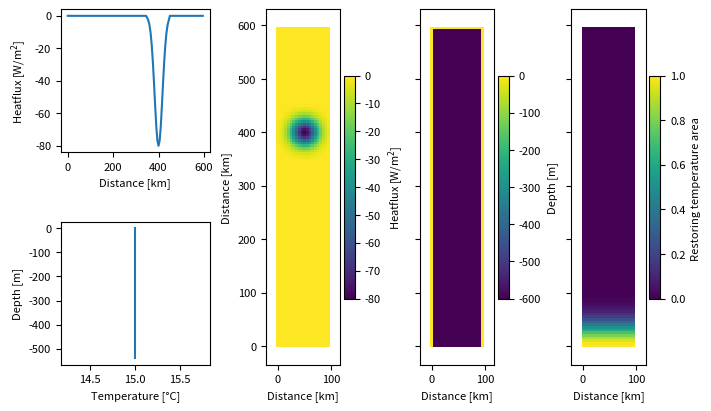

Generate this figure with matplotlib: (Note: this script raises an exception after producing the figure.)
import numpy as np
import array
import sys
import matplotlib.pyplot as plt
from math import sin
import pylab as pl

project='Spall'

def write_with_byte_inversion(f, tab):
    tab2write = array.array('f', tab.T.flatten())
    if sys.byteorder == 'little':
        tab2write.byteswap()
    f.write(tab2write)

dtype=np.float32

Ho=600  # ocean depth in meters
nx=20    # number of gridpoints in x-direction
ny=120    # number of gridpoints in y-direction
nz=10     # number of gridpoints in z-direction
nt=12 #nt=10  #for 3 years with timestep 60 s

dx=5
dy=5
dz=60

x=np.arange(0,nx*dx,dx)
y=np.arange(0,ny*dy,dy)
z=np.arange(0,nz*dz,dz)

lat=(22.92+31.70)/2

omega=7.2921*(10**(-5)) 

f=2*omega*sin(np.deg2rad(lat))

def gaussian(x, mu, sig):
    return (
        1.0 / (np.sqrt(2.0 * np.pi) * sig) * np.exp(-np.power((x - mu) / sig, 2.0) / 2)
    )

def gauss2d(mat, sigma, center):
    gsize = np.shape(mat)
    [R,C] = np.meshgrid(np.arange(0,gsize[0],1),np.arange(0,gsize[1],1))
    mat = gaussC(R,C, sigma, center)
    return mat

def gaussC(x, y, sigma, center):
    xc = center[0]
    yc = center[1]
    exponent = (np.power((x-xc),2) + np.power((y-yc),2))/(2*sigma)
    val= np.exp(-exponent)
    return val

#Defining heatflux

X,Xno=np.meshgrid(x,x)
out=gauss2d(X,12,[10,10])*-80
Q=np.zeros((nx,ny,nt), dtype=dtype)
Q[:,70:90,0]=out
Q[:,70:90,1]=out

#Defining Relaxation mask
mu=0
sig=30

T_mask=np.zeros((nz,nx,ny), dtype=dtype)
maskin=gaussian(y, mu, sig)*100
T_mask[:,:,0:20]=maskin[0:20]/np.max(maskin) #To make the values between 0-1. 

#Input temperature and relaxation values
tempRelax=15*np.ones((nz,ny,nx),dtype=dtype)

#Values of temperature at open boundary 
tempBo=15*np.ones((nx,nz,nt),dtype=dtype)

#Bathymetry definition
ho=-Ho*np.ones((nx,ny),dtype=dtype)
ho[0,:]=0
ho[-1,:]=0
ho[:,-1]=0




#Plotting it 
params = {'font.size': 8,
          'figure.figsize': (7, 4),
         'font.family':'sans'}
pl.rcParams.update(params)
plt.rcParams['figure.dpi'] = 300
plt.rcParams['savefig.dpi'] = 300

fig3 = plt.figure(constrained_layout=True)
gs = fig3.add_gridspec(2, 5)
ax = fig3.add_subplot(gs[0, 0:2])

ax.plot(y,Q[10,:,0] )
ax.set(xlabel='Distance [km]',ylabel='Heatflux [W/m$^2$]')

ax = fig3.add_subplot(gs[1, 0:2])

ax.plot(tempBo[10,:,0],-z )
ax.set(xlabel='Temperature [°C]',ylabel='Depth [m]')


ax = fig3.add_subplot(gs[:, 2])
cax=ax.pcolormesh(x,y,Q[:,:,1].T)
ax.axis('equal')
cbar= plt.colorbar(cax)
cbar.set_label('Heatflux [W/m$^2$]')
ax.set(xlabel='Distance [km]',ylabel='Distance [km]')


ax = fig3.add_subplot(gs[:, 3])

cax=ax.pcolormesh(x,y,ho.T)
ax.axis('equal')
cbar= plt.colorbar(cax)
cbar.set_label('Depth [m]')
ax.set(xlabel='Distance [km]')
ax.yaxis.set_tick_params(labelleft=False)

ax = fig3.add_subplot(gs[:, 4])

cax=ax.pcolormesh(x,y,T_mask[0,:,:].T)
ax.axis('equal')
cbar= plt.colorbar(cax)
cbar.set_label('Restoring temperature area ')
ax.set(xlabel='Distance [km]')
ax.yaxis.set_tick_params(labelleft=False)



fig3.patch.set_alpha(0.0)
plt.savefig('../../Figures/' + str(project) + '/InputVars.png', bbox_inches='tight')


#Saving the files
f = open('Qnet.bin','wb')
write_with_byte_inversion(f, Q)
f.close()

f = open('bathy.bin','wb')
write_with_byte_inversion(f, ho)
f.close()

f = open('tempOBCS.bin','wb')
write_with_byte_inversion(f, tempBo)
f.close()

f = open('T_relax_mask.bin','wb')
write_with_byte_inversion(f, T_mask)
f.close()

f = open('temperature.bin','wb')
write_with_byte_inversion(f, tempRelax)
f.close()
